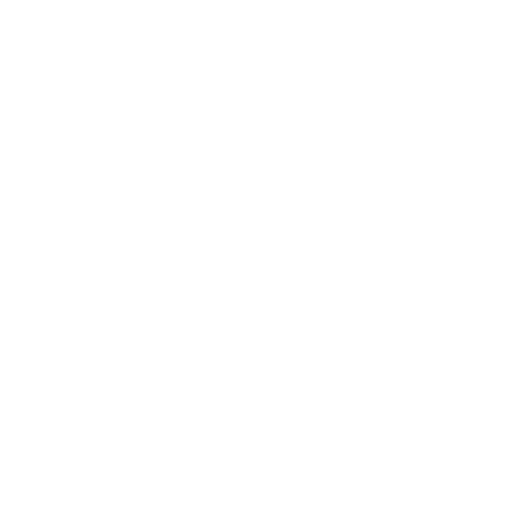
t = 0.00 s
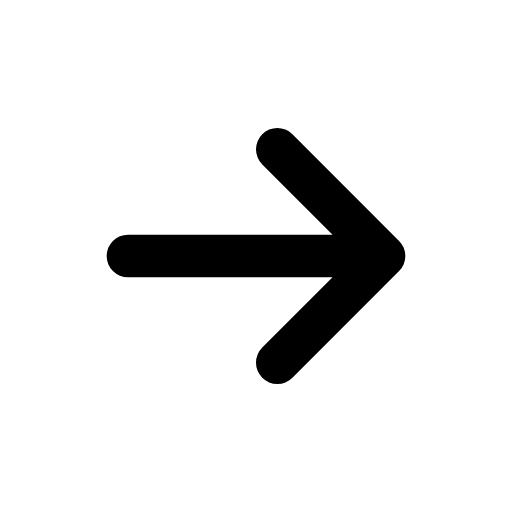
t = 0.18 s
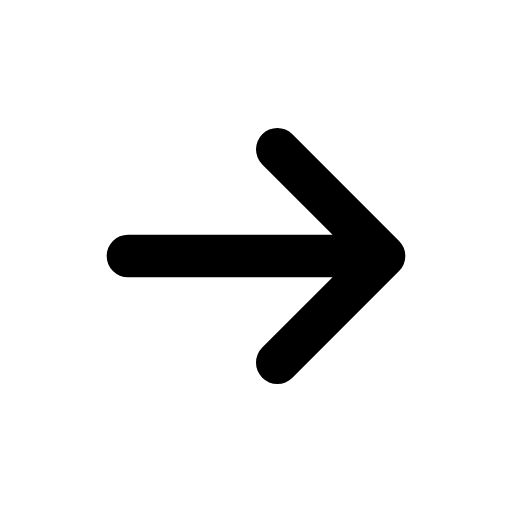
t = 0.35 s
t = 0.53 s: frame unchanged from t = 0.35 s, image omitted
t = 0.70 s: frame unchanged from t = 0.35 s, image omitted

The animated SVG that drew these frames (rendered in a browser with its animation timeline set to each time). Animation: 1 SMIL element (animate=1); one cycle of 0.70 s.

<?xml version="1.0" encoding="utf-8"?>
<svg width="800px" height="800px" viewBox="0 0 24 24" fill="none" xmlns="http://www.w3.org/2000/svg">
  <path d="M6 12H18M18 12L13 7M18 12L13 17"
    fill="none"
    stroke="#000000"
    stroke-width="2"
    stroke-linecap="round"
    stroke-linejoin="round"
    stroke-dasharray="40"
    stroke-dashoffset="40">
    <animate fill="freeze" attributeName="stroke-dashoffset" begin="0.00s" dur="0.70s" to="0" />
  </path>
</svg>
